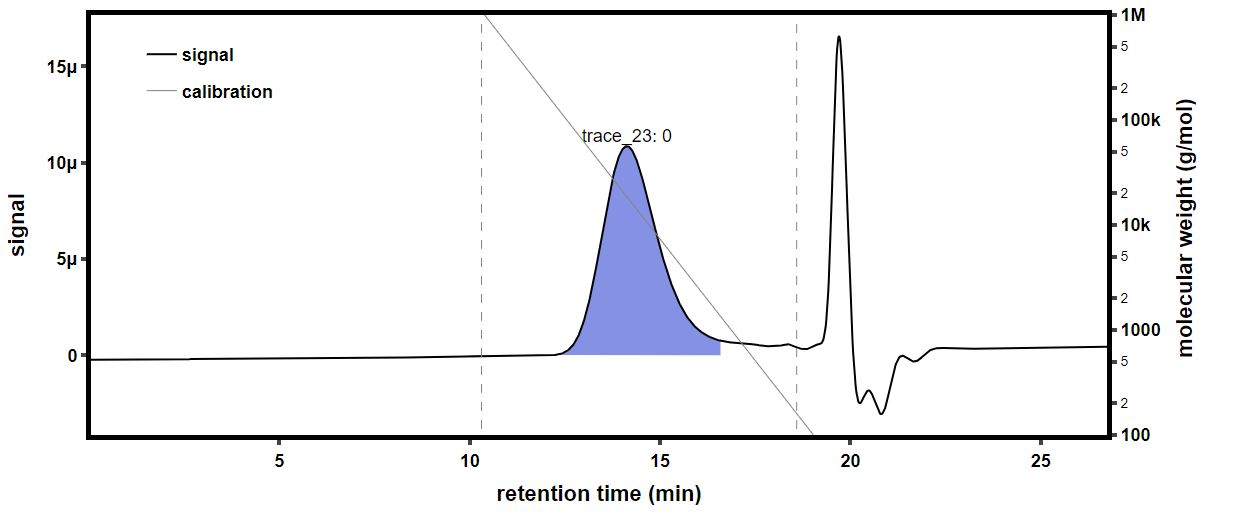

Values plotted in this chart, from the file beside it:
time (min), raw light scattering data: detector volt…, raw light scattering data: detector volt…, raw light scattering data: detector volt…, raw light scattering data: detector volt…, raw light scattering data: detector volt…, raw light scattering data: detector volt…, raw light scattering data: detector volt…, raw light scattering data: detector volt…, raw UV absorbance data: detector voltage…, differential refractive index data: diff…, Forward Laser Monitor: Forward Laser Mon…, Auto-inject Signal: Auto-inject Signal, Auto-inject Signal: Auto-inject Signal, absolute refractive index data: absolute…
-0.1811, 0.02547, 0.0147, 0.03964, 0.02845, 0.03316, 0.02724, 0.04148, 0.01603, , 0.0002625, 1.006, , 1.369
-0.1643, 0.02547, 0.0147, 0.03964, 0.02845, 0.03316, 0.02724, 0.04149, 0.01603, , 0.0002625, 1.006, , 1.369
-0.1474, 0.02547, 0.0147, 0.03963, 0.02844, 0.03317, 0.02724, 0.04149, 0.01604, , 0.0002625, 1.006, , 1.369
-0.1306, 0.02547, 0.0147, 0.03963, 0.02844, 0.03317, 0.02724, 0.04148, 0.01603, , 0.0002625, 1.006, , 1.369
-0.1138, 0.02547, 0.0147, 0.03963, 0.02844, 0.03316, 0.02724, 0.04148, 0.01603, , 0.0002625, 1.006, , 1.369
-0.09694, 0.02547, 0.0147, 0.03963, 0.02845, 0.03316, 0.02724, 0.04148, 0.01604, , 0.0002625, 1.006, , 1.369
-0.0801, 0.02547, 0.0147, 0.03963, 0.02845, 0.03316, 0.02724, 0.04148, 0.01603, , 0.0002625, 1.006, , 1.369
-0.06327, 0.02546, 0.0147, 0.03964, 0.02845, 0.03316, 0.02724, 0.04149, 0.01603, , 0.0002625, 1.006, , 1.369
-0.04644, 0.02546, 0.0147, 0.03964, 0.02845, 0.03317, 0.02724, 0.04149, 0.01603, , 0.0002625, 1.006, , 1.369
-0.0296, 0.02547, 0.0147, 0.03964, 0.02845, 0.03316, 0.02724, 0.04148, 0.01603, , 0.0002625, 1.006, , 1.369
-0.01277, 0.02547, 0.0147, 0.03963, 0.02845, 0.03316, 0.02724, 0.04148, 0.01603, , 0.0002625, 1.006, , 1.369
0.004068, 0.02547, 0.0147, 0.03964, 0.02845, 0.03317, 0.02724, 0.04149, 0.01603, , 0.0002625, 1.006, , 1.369
0.0209, 0.02547, 0.01471, 0.03964, 0.02845, 0.03317, 0.02724, 0.04149, 0.01604, , 0.0002625, 1.006, , 1.369
0.03774, 0.02546, 0.0147, 0.03963, 0.02845, 0.03316, 0.02724, 0.04148, 0.01604, , 0.0002625, 1.006, , 1.369
0.05457, 0.02547, 0.0147, 0.03964, 0.02845, 0.03316, 0.02724, 0.04149, 0.01603, , 0.0002625, 1.006, , 1.369
0.07141, 0.02547, 0.0147, 0.03964, 0.02845, 0.03317, 0.02724, 0.04148, 0.01603, 0.05481, 0.0002625, 1.006, , 1.369
0.08824, 0.02547, 0.0147, 0.03964, 0.02845, 0.03316, 0.02724, 0.04148, 0.01603, 0.05481, 0.0002625, 1.006, , 1.369
0.1051, 0.02547, 0.0147, 0.03963, 0.02845, 0.03316, 0.02724, 0.04149, 0.01603, 0.05482, 0.0002625, 1.006, , 1.369
0.1219, 0.02547, 0.0147, 0.03964, 0.02845, 0.03316, 0.02724, 0.04148, 0.01603, 0.05482, 0.0002625, 1.006, , 1.369
0.1387, 0.02546, 0.0147, 0.03964, 0.02845, 0.03316, 0.02724, 0.04148, 0.01603, 0.05482, 0.0002625, 1.006, , 1.369
0.1556, 0.02546, 0.0147, 0.03964, 0.02845, 0.03317, 0.02724, 0.04149, 0.01603, 0.05482, 0.0002625, 1.006, , 1.369
0.1724, 0.02547, 0.0147, 0.03964, 0.02845, 0.03317, 0.02723, 0.04149, 0.01603, 0.05482, 0.0002625, 1.006, , 1.369
0.1892, 0.02547, 0.0147, 0.03964, 0.02845, 0.03317, 0.02724, 0.04149, 0.01603, 0.05483, 0.0002625, 1.006, , 1.369
0.2061, 0.02547, 0.0147, 0.03964, 0.02845, 0.03317, 0.02724, 0.04149, 0.01603, 0.05483, 0.0002625, 1.006, , 1.369
0.2229, 0.02547, 0.0147, 0.03963, 0.02845, 0.03317, 0.02723, 0.04148, 0.01603, 0.05484, 0.0002625, 1.006, , 1.369
0.2398, 0.02547, 0.0147, 0.03963, 0.02845, 0.03317, 0.02723, 0.04148, 0.01603, 0.05484, 0.0002625, 1.006, , 1.369
0.2566, 0.02547, 0.0147, 0.03963, 0.02844, 0.03317, 0.02724, 0.04148, 0.01603, 0.05484, 0.0002625, 1.006, , 1.369
0.2734, 0.02547, 0.0147, 0.03964, 0.02844, 0.03316, 0.02724, 0.04148, 0.01603, 0.05484, 0.0002625, 1.006, , 1.369
0.2903, 0.02547, 0.0147, 0.03964, 0.02845, 0.03316, 0.02724, 0.04149, 0.01603, 0.05484, 0.0002625, 1.006, , 1.369
0.3071, 0.02547, 0.0147, 0.03964, 0.02845, 0.03317, 0.02724, 0.04149, 0.01603, 0.05483, 0.0002625, 1.006, , 1.369
0.3239, 0.02547, 0.0147, 0.03964, 0.02845, 0.03317, 0.02724, 0.04149, 0.01603, 0.05483, 0.0002625, 1.006, , 1.369
0.3408, 0.02547, 0.0147, 0.03963, 0.02844, 0.03316, 0.02724, 0.04148, 0.01603, 0.05482, 0.0002625, 1.006, , 1.369
0.3576, 0.02547, 0.0147, 0.03963, 0.02845, 0.03316, 0.02723, 0.04148, 0.01603, 0.05482, 0.0002625, 1.006, , 1.369
0.3744, 0.02547, 0.0147, 0.03964, 0.02845, 0.03316, 0.02723, 0.04148, 0.01603, 0.05482, 0.0002625, 1.006, , 1.369
0.3913, 0.02546, 0.0147, 0.03964, 0.02845, 0.03317, 0.02723, 0.04148, 0.01603, 0.05482, 0.0002625, 1.006, , 1.369
0.4081, 0.02546, 0.0147, 0.03964, 0.02845, 0.03317, 0.02724, 0.04148, 0.01603, 0.05482, 0.0002625, 1.006, , 1.369
0.4249, 0.02547, 0.0147, 0.03964, 0.02845, 0.03316, 0.02723, 0.04148, 0.01603, 0.05482, 0.0002625, 1.006, , 1.369
0.4418, 0.02547, 0.0147, 0.03964, 0.02845, 0.03316, 0.02723, 0.04149, 0.01603, 0.05482, 0.0002625, 1.006, , 1.369
0.4586, 0.02547, 0.0147, 0.03963, 0.02845, 0.03316, 0.02723, 0.04148, 0.01603, 0.05483, 0.0002625, 1.006, , 1.369
0.4754, 0.02547, 0.0147, 0.03963, 0.02845, 0.03316, 0.02723, 0.04148, 0.01603, 0.05483, 0.0002625, 1.006, , 1.369
0.4923, 0.02547, 0.0147, 0.03963, 0.02845, 0.03316, 0.02724, 0.04149, 0.01603, 0.05483, 0.0002625, 1.006, , 1.369
0.5091, 0.02547, 0.0147, 0.03963, 0.02845, 0.03316, 0.02723, 0.04148, 0.01603, 0.05483, 0.0002625, 1.006, , 1.369
0.5259, 0.02546, 0.0147, 0.03963, 0.02844, 0.03316, 0.02723, 0.04148, 0.01603, 0.05483, 0.0002625, 1.006, , 1.369
0.5428, 0.02547, 0.0147, 0.03964, 0.02844, 0.03317, 0.02723, 0.04148, 0.01603, 0.05483, 0.0002625, 1.006, , 1.369
0.5596, 0.02547, 0.0147, 0.03964, 0.02845, 0.03317, 0.02724, 0.04149, 0.01603, 0.05483, 0.0002625, 1.006, , 1.369
0.5764, 0.02547, 0.0147, 0.03964, 0.02845, 0.03316, 0.02724, 0.04149, 0.01603, 0.05483, 0.0002625, 1.006, , 1.369
0.5933, 0.02547, 0.0147, 0.03964, 0.02845, 0.03316, 0.02724, 0.04149, 0.01603, 0.05484, 0.0002625, 1.006, , 1.369
0.6101, 0.02547, 0.0147, 0.03964, 0.02845, 0.03316, 0.02724, 0.04149, 0.01603, 0.05484, 0.0002625, 1.006, , 1.369
0.6269, 0.02547, 0.0147, 0.03964, 0.02845, 0.03316, 0.02723, 0.04148, 0.01603, 0.05484, 0.0002625, 1.006, , 1.369
0.6438, 0.02546, 0.0147, 0.03964, 0.02845, 0.03316, 0.02723, 0.04148, 0.01603, 0.05484, 0.0002625, 1.006, , 1.369
0.6606, 0.02546, 0.0147, 0.03964, 0.02845, 0.03317, 0.02723, 0.04148, 0.01603, 0.05484, 0.0002625, 1.006, , 1.369
0.6775, 0.02547, 0.0147, 0.03964, 0.02845, 0.03316, 0.02723, 0.04148, 0.01603, 0.05484, 0.0002625, 1.006, , 1.369
0.6943, 0.02547, 0.0147, 0.03964, 0.02845, 0.03317, 0.02723, 0.04149, 0.01603, 0.05484, 0.0002625, 1.006, , 1.369
0.7111, 0.02547, 0.0147, 0.03964, 0.02845, 0.03317, 0.02723, 0.04149, 0.01603, 0.05484, 0.0002625, 1.006, , 1.369
0.728, 0.02547, 0.0147, 0.03964, 0.02845, 0.03316, 0.02723, 0.04149, 0.01603, 0.05484, 0.0002625, 1.006, , 1.369
0.7448, 0.02547, 0.0147, 0.03964, 0.02844, 0.03316, 0.02724, 0.04148, 0.01603, 0.05484, 0.0002625, 1.006, , 1.369
0.7616, 0.02547, 0.0147, 0.03964, 0.02844, 0.03317, 0.02724, 0.04148, 0.01603, 0.05483, 0.0002625, 1.006, , 1.369
0.7785, 0.02547, 0.0147, 0.03964, 0.02844, 0.03317, 0.02723, 0.04149, 0.01603, 0.05483, 0.0002625, 1.006, , 1.369
0.7953, 0.02547, 0.0147, 0.03964, 0.02844, 0.03316, 0.02723, 0.04149, 0.01603, 0.05483, 0.0002625, 1.006, , 1.369
0.8121, 0.02547, 0.0147, 0.03963, 0.02844, 0.03317, 0.02723, 0.04149, 0.01603, 0.05483, 0.0002625, 1.006, , 1.369
... 1,604 more rows
